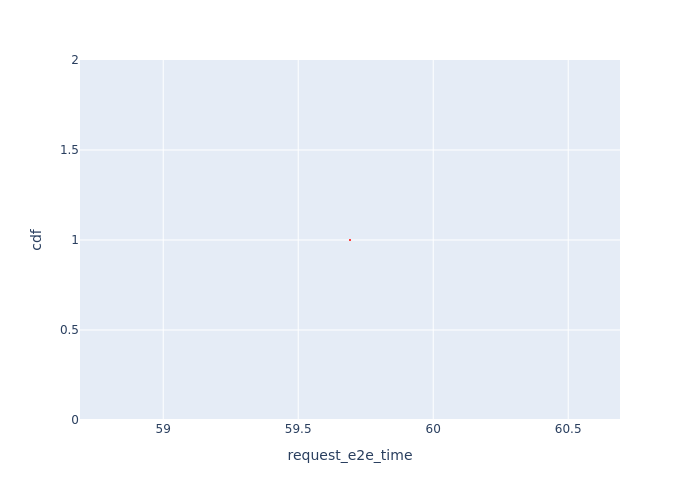

Data behind this chart, as committed beside it:
Request Id, request_e2e_time, cdf
0_1, 59.69, 1.0
